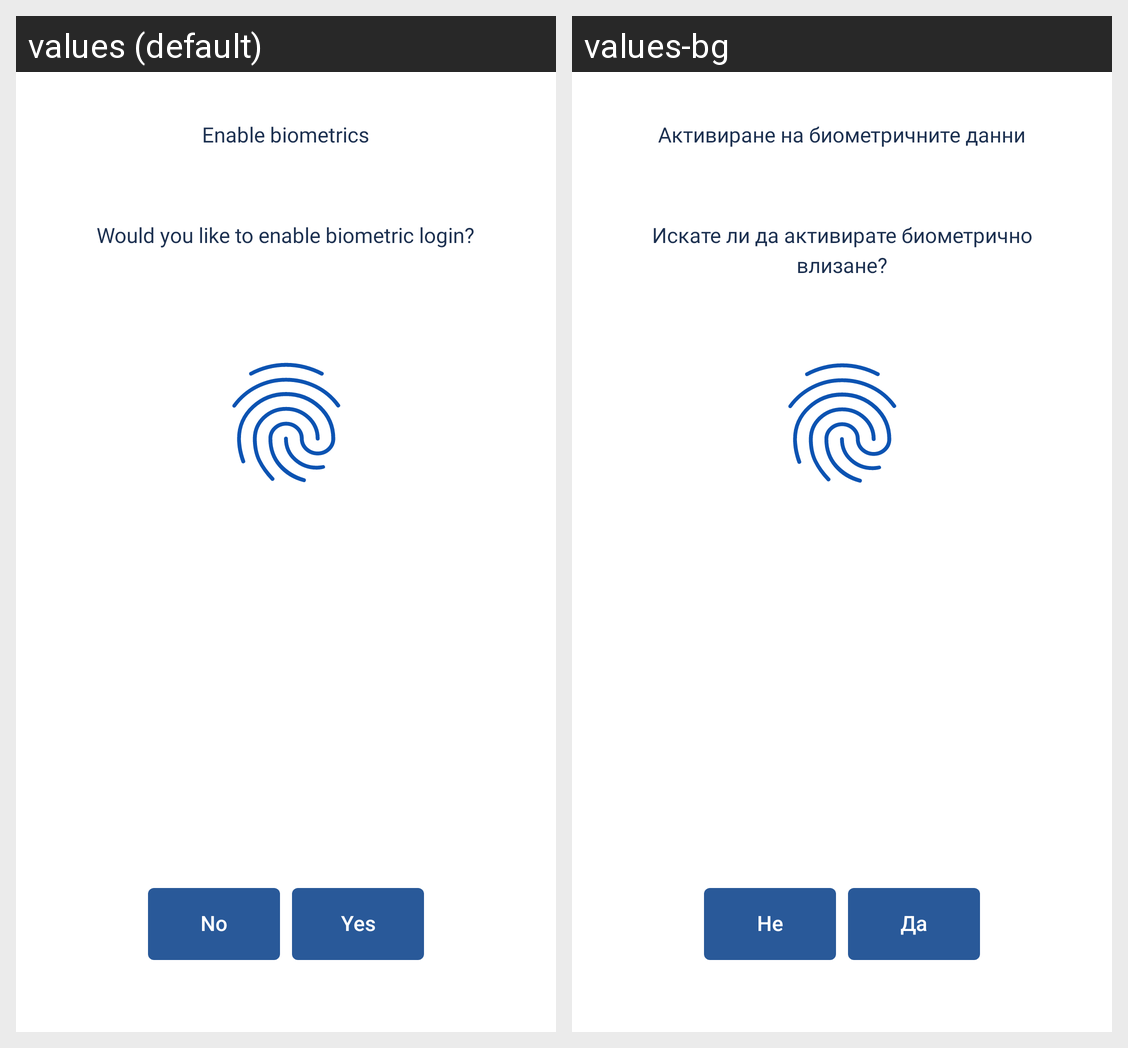

Translations of the strings shown on this Android screen, per locale in the grid:
Android screen res/layout/fragment_enable_biometric.xml rendered under 2 locales, left to right: values (default), values-bg. Device: Nexus 5 (rendered at 1080×1920; each locale shown at half size, 540×960, under a caption strip naming it); theme Theme.App.
Strings drawn on this screen, with the default value and each locale's value (text and hints the layout hard-codes, and strings that could not be matched under every locale, appear in the picture but are not listed):

enable_biometric_title
  values: Enable biometrics
  values-bg: Активиране на биометричните данни

enable_biometric_for_faster_login_description
  values: Would you like to enable biometric login?
  values-bg: Искате ли да активирате биометрично влизане?

no
  values: No
  values-bg: Не

yes
  values: Yes
  values-bg: Да
